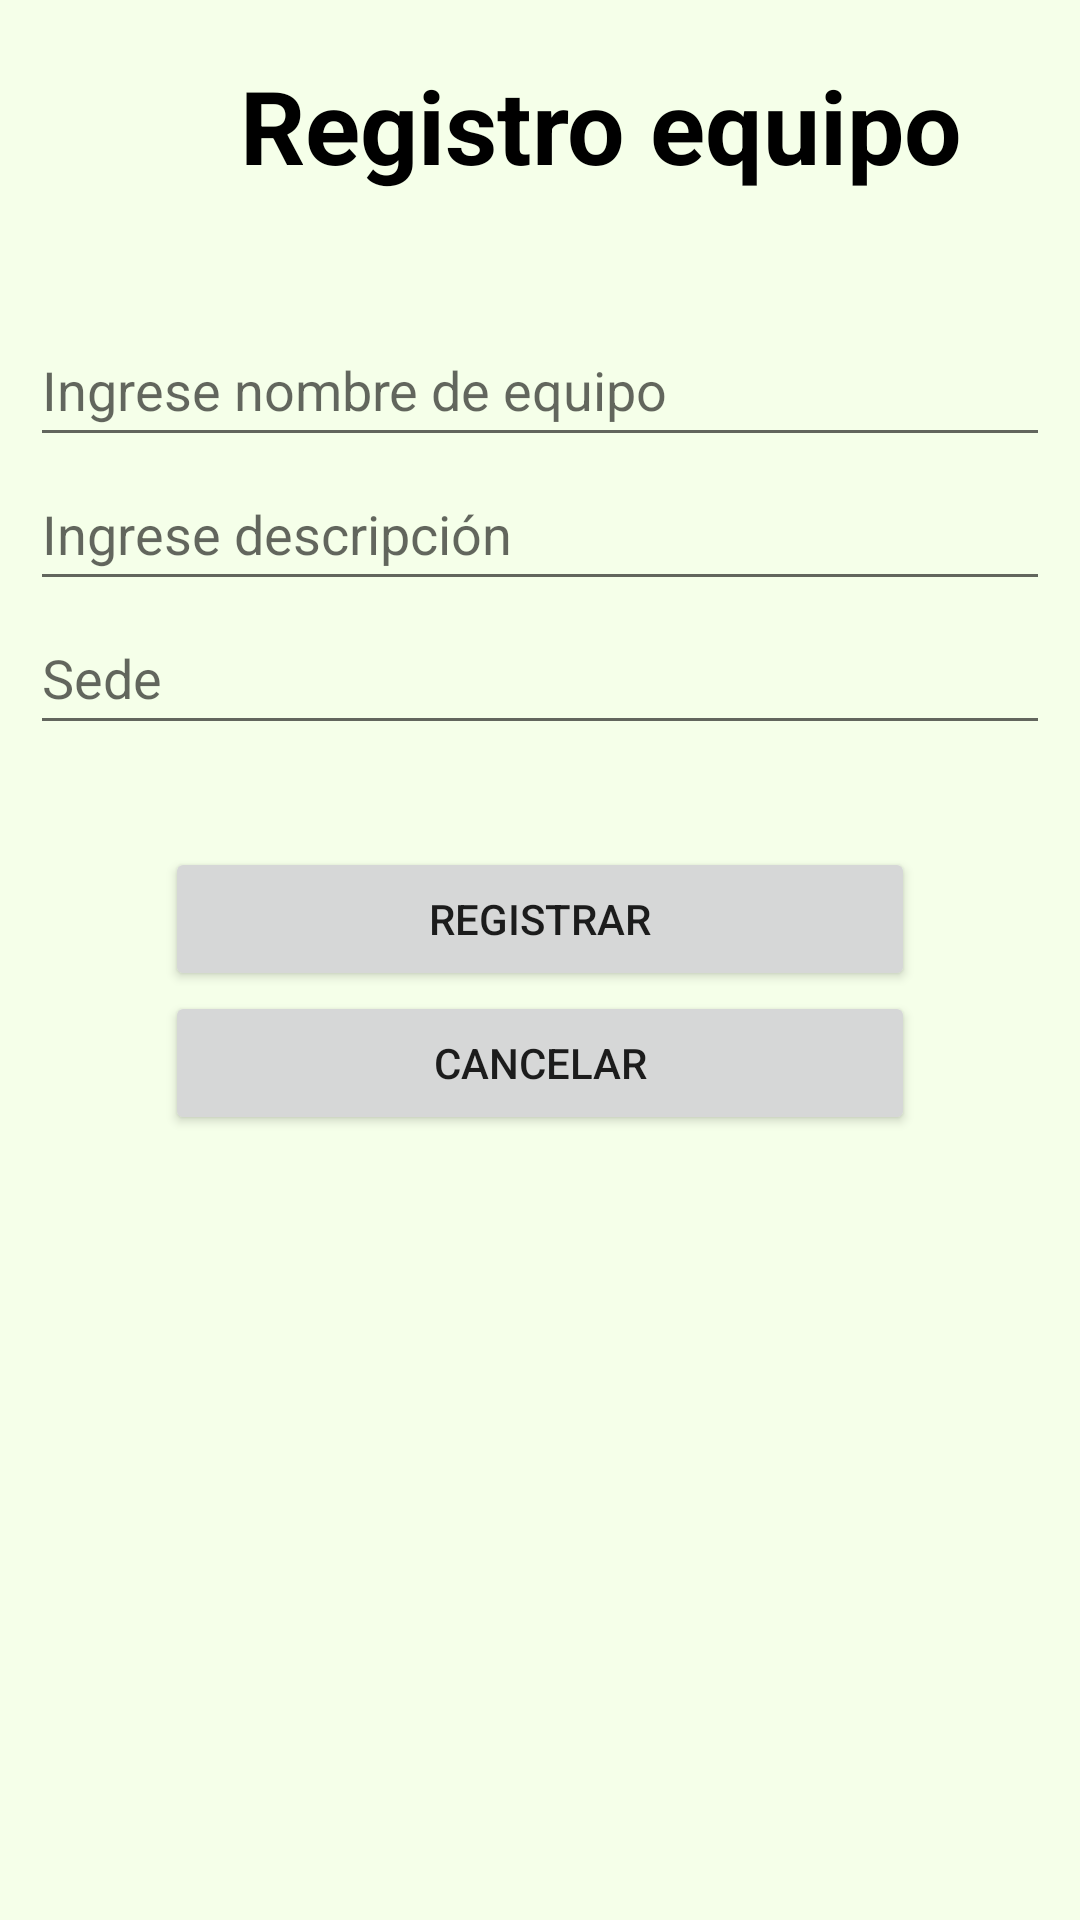

The Android layout XML behind this screen, and the referenced resources:
<!-- AndroidManifest.xml: application theme Theme.SmartLab_TF -->
<!-- res/layout/fragment_registro_equipo.xml -->
<?xml version="1.0" encoding="utf-8"?>
<LinearLayout xmlns:android="http://schemas.android.com/apk/res/android"
    xmlns:app="http://schemas.android.com/apk/res-auto"
    xmlns:tools="http://schemas.android.com/tools"
    android:layout_width="match_parent"
    android:layout_height="match_parent"
    android:background="#32CCFF90"
    android:orientation="vertical"
    tools:context=".ui.registroEquipo.registroEquipoFragment">

    <TextView
        android:id="@+id/textView7"
        android:layout_width="match_parent"
        android:layout_height="wrap_content" />

    <TextView
        android:id="@+id/textView"
        android:layout_width="wrap_content"
        android:layout_height="wrap_content"
        android:layout_marginStart="80dp"
        android:text="Registro equipo"
        android:textColor="@color/black"
        android:textSize="34sp"
        android:textStyle="bold" />

    <TextView
        android:id="@+id/textView38"
        android:layout_width="match_parent"
        android:layout_height="40dp" />

    <AutoCompleteTextView
        android:id="@+id/autoCompleteTextView3"
        android:layout_width="match_parent"
        android:layout_height="wrap_content"
        android:layout_marginStart="10dp"
        android:layout_marginEnd="10dp"
        android:hint="Ingrese nombre de equipo"
        android:minHeight="48dp" />

    <AutoCompleteTextView
        android:id="@+id/autoCompleteTextView"
        android:layout_width="match_parent"
        android:layout_height="wrap_content"
        android:layout_marginStart="10dp"
        android:layout_marginEnd="10dp"
        android:hint="Ingrese descripción"
        android:minHeight="48dp" />

    <AutoCompleteTextView
        android:id="@+id/autoCompleteTextView2"
        android:layout_width="match_parent"
        android:layout_height="wrap_content"
        android:layout_marginStart="10dp"
        android:layout_marginEnd="10dp"
        android:hint="Sede"
        android:minHeight="48dp" />

    <TextView
        android:id="@+id/textView4"
        android:layout_width="match_parent"
        android:layout_height="34dp" />


    <Button
        android:id="@+id/btn_registrarEquipo"
        android:layout_width="250dp"
        android:layout_height="wrap_content"
        android:layout_gravity="center"
        android:gravity="center"
        android:text="Registrar" />


    <Button
        android:id="@+id/cancelar1"
        android:layout_width="250dp"
        android:layout_height="wrap_content"
        android:layout_gravity="center"
        android:gravity="center"
        android:text="Cancelar" />

</LinearLayout>
<!-- resources referenced by this layout -->
<resources>
  <style name="Theme.SmartLab_TF" parent="Theme.MaterialComponents.DayNight.DarkActionBar">
          
          <item name="colorPrimary">@color/purple_500</item>
          <item name="colorPrimaryVariant">@color/purple_700</item>
          <item name="colorOnPrimary">@color/white</item>
          
          <item name="colorSecondary">@color/teal_200</item>
          <item name="colorSecondaryVariant">@color/teal_700</item>
          <item name="colorOnSecondary">@color/black</item>
          
          <item name="android:statusBarColor" tools:targetApi="l">?attr/colorPrimaryVariant</item>
          
      </style>
  <!-- not gathered from this repository: default colours our renderer supplied (Android Studio template values) -->
  <color name="purple_500">#FF6200EE</color>
  <color name="purple_700">#FF3700B3</color>
  <color name="teal_200">#FF03DAC5</color>
  <color name="teal_700">#FF018786</color>
  <color name="black">#FF000000</color>
  <color name="white">#FFFFFFFF</color>
</resources>
